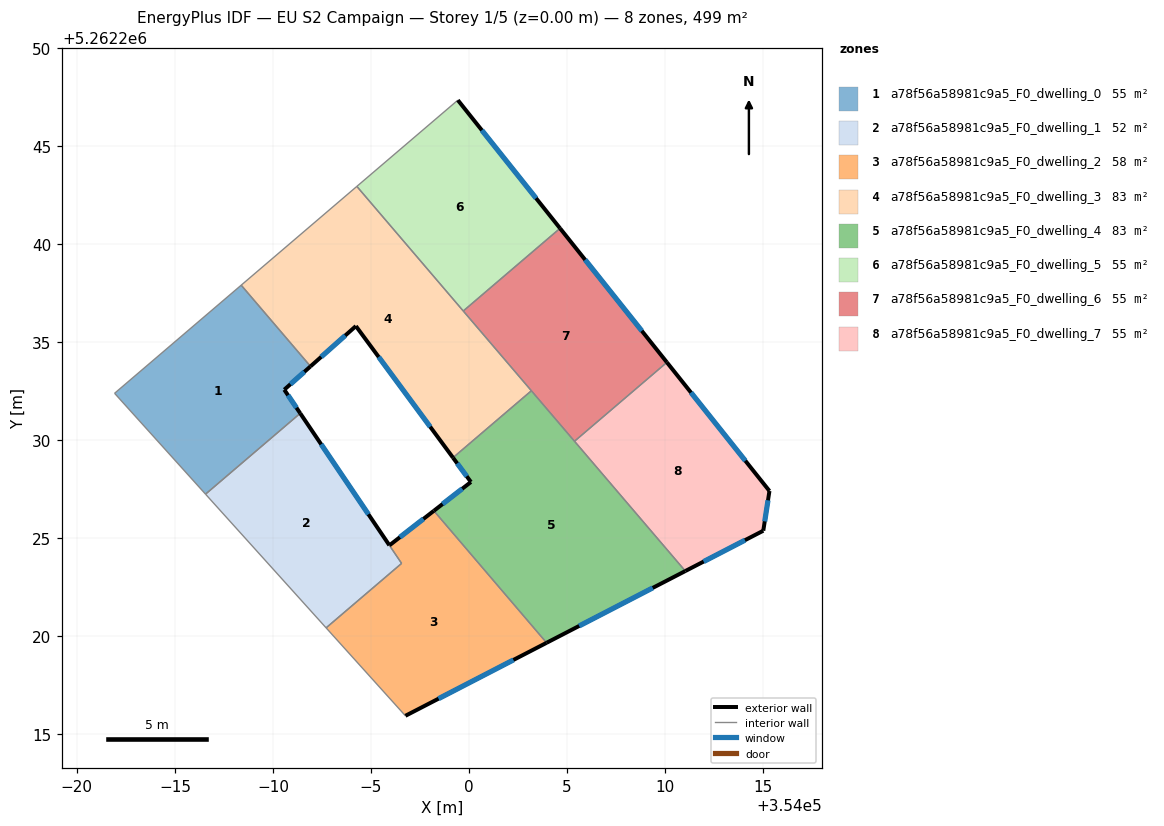
=== STOREY PLAN SPEC (per zone: floor XY polygon, exterior-wall plan segments, windows/doors) ===
zone 1: a78f56a58981c9a5_F0_dwelling_0  (55.4 m²)
  floor: (353988.38, 5262237.92) (353991.92, 5262233.78) (353990.58, 5262232.58) (353991.39, 5262231.38) (353986.56, 5262227.26) (353981.92, 5262232.40)
  exterior wall: (353990.58, 5262232.58) – (353991.92, 5262233.78)  [1.8 m]
    window: (353990.89, 5262232.86) – (353991.60, 5262233.50)  [1.5 m²]
  exterior wall: (353991.39, 5262231.38) – (353990.58, 5262232.58)  [1.5 m]
    window: (353991.20, 5262231.66) – (353990.77, 5262232.30)  [1.2 m²]
  interior walls: 4
zone 2: a78f56a58981c9a5_F0_dwelling_1  (52.4 m²)
  floor: (353991.39, 5262231.38) (353996.56, 5262223.72) (353992.71, 5262220.44) (353986.56, 5262227.26)
  exterior wall: (353995.94, 5262224.65) – (353991.39, 5262231.38)  [8.1 m]
    window: (353994.87, 5262226.23) – (353992.46, 5262229.80)  [6.9 m²]
  interior walls: 4
zone 3: a78f56a58981c9a5_F0_dwelling_2  (58.5 m²)
  floor: (353998.21, 5262226.41) (354003.96, 5262219.67) (353996.76, 5262215.95) (353992.71, 5262220.44) (353996.56, 5262223.72) (353995.94, 5262224.64)
  exterior wall: (353998.21, 5262226.41) – (353995.94, 5262224.64)  [2.9 m]
    window: (353997.68, 5262225.99) – (353996.47, 5262225.06)  [2.4 m²]
  exterior wall: (353996.76, 5262215.95) – (354003.96, 5262219.67)  [8.1 m]
    window: (353998.45, 5262216.83) – (354002.27, 5262218.80)  [6.8 m²]
  interior walls: 4
zone 4: a78f56a58981c9a5_F0_dwelling_3  (83.2 m²)
  floor: (353994.28, 5262242.96) (354003.18, 5262232.53) (353999.18, 5262229.12) (353994.23, 5262235.83) (353991.92, 5262233.78) (353988.38, 5262237.92)
  exterior wall: (353994.23, 5262235.83) – (353999.18, 5262229.12)  [8.3 m]
    window: (353995.40, 5262234.25) – (353998.02, 5262230.69)  [7.0 m²]
  exterior wall: (353991.92, 5262233.78) – (353994.23, 5262235.83)  [3.1 m]
    window: (353992.46, 5262234.26) – (353993.69, 5262235.35)  [2.6 m²]
  interior walls: 5
zone 5: a78f56a58981c9a5_F0_dwelling_4  (83.2 m²)
  floor: (354003.18, 5262232.53) (354011.04, 5262223.33) (354003.96, 5262219.67) (353998.21, 5262226.41) (354000.10, 5262227.88) (353999.18, 5262229.12)
  exterior wall: (353999.18, 5262229.12) – (354000.10, 5262227.88)  [1.5 m]
    window: (353999.40, 5262228.83) – (353999.89, 5262228.17)  [1.3 m²]
  exterior wall: (354003.96, 5262219.67) – (354011.04, 5262223.33)  [8.0 m]
    window: (354005.62, 5262220.53) – (354009.37, 5262222.48)  [6.7 m²]
  exterior wall: (354000.10, 5262227.88) – (353998.21, 5262226.41)  [2.4 m]
    window: (353999.66, 5262227.53) – (353998.65, 5262226.75)  [2.0 m²]
  interior walls: 4
zone 6: a78f56a58981c9a5_F0_dwelling_5  (55.4 m²)
  floor: (353999.43, 5262247.35) (354004.65, 5262240.82) (353999.71, 5262236.60) (353994.28, 5262242.96)
  exterior wall: (354004.65, 5262240.82) – (353999.43, 5262247.35)  [8.4 m]
    window: (354003.42, 5262242.35) – (354000.66, 5262245.82)  [7.1 m²]
  interior walls: 3
zone 7: a78f56a58981c9a5_F0_dwelling_6  (55.4 m²)
  floor: (354004.65, 5262240.82) (354010.10, 5262233.98) (354005.38, 5262229.96) (353999.71, 5262236.60)
  exterior wall: (354010.10, 5262233.98) – (354004.65, 5262240.82)  [8.7 m]
    window: (354008.82, 5262235.59) – (354005.93, 5262239.21)  [7.4 m²]
  interior walls: 4
zone 8: a78f56a58981c9a5_F0_dwelling_7  (55.4 m²)
  floor: (354010.10, 5262233.98) (354015.33, 5262227.42) (354015.01, 5262225.39) (354011.04, 5262223.33) (354005.38, 5262229.96)
  exterior wall: (354015.33, 5262227.42) – (354010.10, 5262233.98)  [8.4 m]
    window: (354014.10, 5262228.96) – (354011.32, 5262232.44)  [7.1 m²]
  exterior wall: (354015.01, 5262225.39) – (354015.33, 5262227.42)  [2.1 m]
    window: (354015.09, 5262225.87) – (354015.25, 5262226.94)  [1.7 m²]
  exterior wall: (354011.04, 5262223.33) – (354015.01, 5262225.39)  [4.5 m]
    window: (354011.97, 5262223.82) – (354014.08, 5262224.91)  [3.8 m²]
  interior walls: 2

=== DERIVED (storey summary) ===
Building: EU S2 Campaign
Storey: 1 of 5  (floor level z = 0.00 m)
Storey gross floor area: 498.9 m²
Zones on this storey: 8
  - a78f56a58981c9a5_F0_dwelling_0: floor 55.4 m²; exterior wall 3.2 m (9.7 m²); 2 window(s) 2.7 m²; WWR 28.1%
  - a78f56a58981c9a5_F0_dwelling_1: floor 52.4 m²; exterior wall 8.1 m (24.4 m²); 1 window(s) 6.9 m²; WWR 28.1%
  - a78f56a58981c9a5_F0_dwelling_2: floor 58.5 m²; exterior wall 11.0 m (32.9 m²); 2 window(s) 9.3 m²; WWR 28.1%
  - a78f56a58981c9a5_F0_dwelling_3: floor 83.2 m²; exterior wall 11.4 m (34.3 m²); 2 window(s) 9.7 m²; WWR 28.1%
  - a78f56a58981c9a5_F0_dwelling_4: floor 83.2 m²; exterior wall 11.9 m (35.7 m²); 3 window(s) 10.0 m²; WWR 28.1%
  - a78f56a58981c9a5_F0_dwelling_5: floor 55.4 m²; exterior wall 8.4 m (25.1 m²); 1 window(s) 7.1 m²; WWR 28.1%
  - a78f56a58981c9a5_F0_dwelling_6: floor 55.4 m²; exterior wall 8.7 m (26.2 m²); 1 window(s) 7.4 m²; WWR 28.1%
  - a78f56a58981c9a5_F0_dwelling_7: floor 55.4 m²; exterior wall 14.9 m (44.8 m²); 3 window(s) 12.6 m²; WWR 28.1%
Zone adjacency (shared interzone walls):
  - a78f56a58981c9a5_F0_dwelling_0 ↔ a78f56a58981c9a5_F0_dwelling_1
  - a78f56a58981c9a5_F0_dwelling_0 ↔ a78f56a58981c9a5_F0_dwelling_3
  - a78f56a58981c9a5_F0_dwelling_1 ↔ a78f56a58981c9a5_F0_dwelling_2
  - a78f56a58981c9a5_F0_dwelling_2 ↔ a78f56a58981c9a5_F0_dwelling_4
  - a78f56a58981c9a5_F0_dwelling_3 ↔ a78f56a58981c9a5_F0_dwelling_4
  - a78f56a58981c9a5_F0_dwelling_3 ↔ a78f56a58981c9a5_F0_dwelling_5
  - a78f56a58981c9a5_F0_dwelling_3 ↔ a78f56a58981c9a5_F0_dwelling_6
  - a78f56a58981c9a5_F0_dwelling_4 ↔ a78f56a58981c9a5_F0_dwelling_6
  - a78f56a58981c9a5_F0_dwelling_4 ↔ a78f56a58981c9a5_F0_dwelling_7
  - a78f56a58981c9a5_F0_dwelling_5 ↔ a78f56a58981c9a5_F0_dwelling_6
  - a78f56a58981c9a5_F0_dwelling_6 ↔ a78f56a58981c9a5_F0_dwelling_7